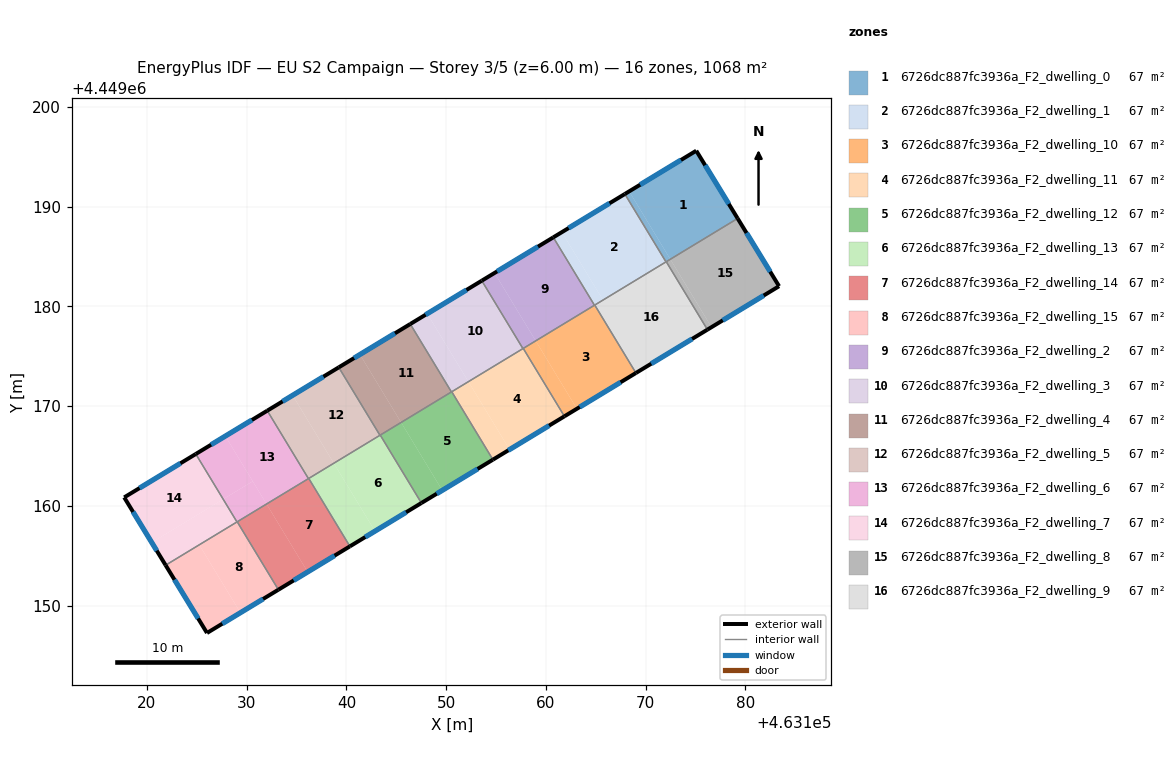
=== STOREY PLAN SPEC (per zone: floor XY polygon, exterior-wall plan segments, windows/doors) ===
zone 1: 6726dc887fc3936a_F2_dwelling_0  (66.7 m²)
  floor: (463175.07, 4449195.60) (463179.22, 4449188.81) (463172.47, 4449184.72) (463168.34, 4449191.53)
  floor: (463168.34, 4449191.53) (463172.47, 4449184.72) (463172.03, 4449184.46) (463167.91, 4449191.26)
  exterior wall: (463179.22, 4449188.81) – (463175.07, 4449195.60)  [8.0 m]
    window: (463178.33, 4449190.27) – (463175.95, 4449194.15)  [7.8 m²]
  exterior wall: (463175.07, 4449195.60) – (463167.91, 4449191.26)  [8.4 m]
    window: (463173.53, 4449194.67) – (463169.44, 4449192.19)  [8.2 m²]
  interior walls: 3
zone 2: 6726dc887fc3936a_F2_dwelling_1  (66.7 m²)
  floor: (463167.91, 4449191.26) (463172.03, 4449184.46) (463165.72, 4449180.63) (463161.59, 4449187.44)
  floor: (463161.59, 4449187.44) (463165.72, 4449180.63) (463164.86, 4449180.11) (463160.74, 4449186.92)
  exterior wall: (463167.91, 4449191.26) – (463160.74, 4449186.92)  [8.4 m]
    window: (463166.37, 4449190.33) – (463162.27, 4449187.85)  [8.2 m²]
  interior walls: 4
zone 3: 6726dc887fc3936a_F2_dwelling_10  (66.7 m²)
  floor: (463164.89, 4449180.13) (463169.02, 4449173.32) (463163.10, 4449169.73) (463158.97, 4449176.54)
  floor: (463164.89, 4449180.13) (463158.97, 4449176.54) (463163.10, 4449169.73) (463161.85, 4449168.97) (463157.72, 4449175.78)
  exterior wall: (463161.85, 4449168.97) – (463169.02, 4449173.32)  [8.4 m]
    window: (463163.39, 4449169.91) – (463167.48, 4449172.39)  [8.2 m²]
  interior walls: 4
zone 4: 6726dc887fc3936a_F2_dwelling_11  (66.7 m²)
  floor: (463157.72, 4449175.78) (463161.85, 4449168.97) (463156.35, 4449165.64) (463152.23, 4449172.45)
  floor: (463152.23, 4449172.45) (463156.35, 4449165.64) (463154.68, 4449164.63) (463150.56, 4449171.44)
  exterior wall: (463154.68, 4449164.63) – (463161.85, 4449168.97)  [8.4 m]
    window: (463156.22, 4449165.56) – (463160.32, 4449168.04)  [8.2 m²]
  interior walls: 4
zone 5: 6726dc887fc3936a_F2_dwelling_12  (66.7 m²)
  floor: (463150.56, 4449171.44) (463154.68, 4449164.63) (463149.61, 4449161.55) (463145.48, 4449168.36)
  floor: (463145.48, 4449168.36) (463149.61, 4449161.55) (463147.51, 4449160.29) (463143.39, 4449167.09)
  exterior wall: (463147.52, 4449160.29) – (463154.68, 4449164.63)  [8.4 m]
    window: (463149.05, 4449161.22) – (463153.15, 4449163.70)  [8.2 m²]
  interior walls: 4
zone 6: 6726dc887fc3936a_F2_dwelling_13  (66.7 m²)
  floor: (463143.39, 4449167.09) (463147.52, 4449160.29) (463142.86, 4449157.46) (463138.73, 4449164.27)
  floor: (463138.73, 4449164.27) (463142.86, 4449157.46) (463140.35, 4449155.94) (463136.22, 4449162.75)
  exterior wall: (463140.35, 4449155.94) – (463147.52, 4449160.29)  [8.4 m]
    window: (463141.88, 4449156.87) – (463145.98, 4449159.35)  [8.2 m²]
  interior walls: 4
zone 7: 6726dc887fc3936a_F2_dwelling_14  (66.7 m²)
  floor: (463136.22, 4449162.75) (463140.35, 4449155.94) (463136.12, 4449153.38) (463131.99, 4449160.18)
  floor: (463131.99, 4449160.18) (463136.12, 4449153.38) (463133.18, 4449151.59) (463129.05, 4449158.40)
  exterior wall: (463133.18, 4449151.59) – (463140.35, 4449155.94)  [8.4 m]
    window: (463134.71, 4449152.52) – (463138.81, 4449155.01)  [8.2 m²]
  interior walls: 4
zone 8: 6726dc887fc3936a_F2_dwelling_15  (66.7 m²)
  floor: (463129.05, 4449158.40) (463133.18, 4449151.59) (463129.37, 4449149.29) (463125.24, 4449156.09)
  floor: (463125.24, 4449156.09) (463129.37, 4449149.29) (463126.02, 4449147.26) (463121.87, 4449154.05)
  exterior wall: (463126.02, 4449147.26) – (463133.18, 4449151.59)  [8.4 m]
    window: (463127.55, 4449148.19) – (463131.65, 4449150.66)  [8.2 m²]
  exterior wall: (463121.87, 4449154.05) – (463126.02, 4449147.26)  [8.0 m]
    window: (463122.76, 4449152.59) – (463125.13, 4449148.71)  [7.8 m²]
  interior walls: 3
zone 9: 6726dc887fc3936a_F2_dwelling_2  (66.7 m²)
  floor: (463160.74, 4449186.92) (463164.86, 4449180.11) (463158.97, 4449176.54) (463154.85, 4449183.35)
  floor: (463154.85, 4449183.35) (463158.97, 4449176.54) (463157.69, 4449175.76) (463153.57, 4449182.57)
  exterior wall: (463160.74, 4449186.92) – (463153.57, 4449182.57)  [8.4 m]
    window: (463159.20, 4449185.99) – (463155.10, 4449183.50)  [8.2 m²]
  interior walls: 4
zone 10: 6726dc887fc3936a_F2_dwelling_3  (66.7 m²)
  floor: (463153.57, 4449182.57) (463157.69, 4449175.76) (463152.23, 4449172.45) (463148.10, 4449179.26)
  floor: (463148.10, 4449179.26) (463152.23, 4449172.45) (463150.52, 4449171.42) (463146.40, 4449178.23)
  exterior wall: (463153.57, 4449182.57) – (463146.40, 4449178.23)  [8.4 m]
    window: (463152.03, 4449181.64) – (463147.93, 4449179.16)  [8.2 m²]
  interior walls: 4
zone 11: 6726dc887fc3936a_F2_dwelling_4  (66.7 m²)
  floor: (463146.40, 4449178.23) (463150.52, 4449171.42) (463145.48, 4449168.36) (463141.35, 4449175.17)
  floor: (463141.35, 4449175.17) (463145.48, 4449168.36) (463143.36, 4449167.07) (463139.23, 4449173.88)
  exterior wall: (463146.40, 4449178.23) – (463139.23, 4449173.88)  [8.4 m]
    window: (463144.86, 4449177.30) – (463140.76, 4449174.81)  [8.2 m²]
  interior walls: 4
zone 12: 6726dc887fc3936a_F2_dwelling_5  (66.7 m²)
  floor: (463139.23, 4449173.88) (463143.36, 4449167.07) (463138.73, 4449164.27) (463134.61, 4449171.08)
  floor: (463134.61, 4449171.08) (463138.73, 4449164.27) (463136.19, 4449162.73) (463132.06, 4449169.54)
  exterior wall: (463139.23, 4449173.88) – (463132.06, 4449169.54)  [8.4 m]
    window: (463137.69, 4449172.95) – (463133.60, 4449170.47)  [8.2 m²]
  interior walls: 4
zone 13: 6726dc887fc3936a_F2_dwelling_6  (66.7 m²)
  floor: (463132.06, 4449169.54) (463136.19, 4449162.73) (463131.99, 4449160.18) (463127.86, 4449166.99)
  floor: (463130.61, 4449162.46) (463131.99, 4449160.18) (463129.02, 4449158.39) (463127.64, 4449160.66)
  floor: (463127.86, 4449166.99) (463130.61, 4449162.46) (463127.64, 4449160.66) (463124.90, 4449165.20)
  exterior wall: (463132.06, 4449169.54) – (463124.90, 4449165.20)  [8.4 m]
    window: (463130.53, 4449168.61) – (463126.43, 4449166.13)  [8.2 m²]
  interior walls: 4
zone 14: 6726dc887fc3936a_F2_dwelling_7  (66.7 m²)
  floor: (463127.64, 4449160.66) (463129.02, 4449158.39) (463121.87, 4449154.05) (463120.48, 4449156.32)
  floor: (463124.90, 4449165.20) (463127.64, 4449160.66) (463120.48, 4449156.32) (463117.72, 4449160.85)
  exterior wall: (463117.72, 4449160.85) – (463121.87, 4449154.05)  [8.0 m]
    window: (463118.61, 4449159.39) – (463120.98, 4449155.51)  [7.8 m²]
  exterior wall: (463124.90, 4449165.20) – (463117.72, 4449160.85)  [8.4 m]
    window: (463123.36, 4449164.27) – (463119.26, 4449161.78)  [8.2 m²]
  interior walls: 2
zone 15: 6726dc887fc3936a_F2_dwelling_8  (66.7 m²)
  floor: (463179.22, 4449188.80) (463183.37, 4449182.02) (463176.59, 4449177.91) (463172.48, 4449184.71)
  floor: (463172.47, 4449184.72) (463176.59, 4449177.91) (463176.19, 4449177.67) (463172.06, 4449184.47)
  floor: (463179.22, 4449188.81) (463179.22, 4449188.80) (463172.48, 4449184.71) (463172.47, 4449184.72)
  exterior wall: (463183.37, 4449182.02) – (463179.22, 4449188.81)  [8.0 m]
    window: (463182.48, 4449183.47) – (463180.11, 4449187.36)  [7.8 m²]
  exterior wall: (463176.19, 4449177.67) – (463183.37, 4449182.02)  [8.4 m]
    window: (463177.73, 4449178.60) – (463181.83, 4449181.09)  [8.2 m²]
  interior walls: 2
zone 16: 6726dc887fc3936a_F2_dwelling_9  (66.7 m²)
  floor: (463172.06, 4449184.47) (463176.19, 4449177.67) (463169.02, 4449173.32) (463164.89, 4449180.13)
  exterior wall: (463169.02, 4449173.32) – (463176.19, 4449177.67)  [8.4 m]
    window: (463170.55, 4449174.25) – (463174.65, 4449176.73)  [8.2 m²]
  interior walls: 4

=== DERIVED (storey summary) ===
Building: EU S2 Campaign
Storey: 3 of 5  (floor level z = 6.00 m)
Storey gross floor area: 1067.7 m²
Zones on this storey: 16
  - 6726dc887fc3936a_F2_dwelling_0: floor 66.7 m²; exterior wall 16.3 m (49.0 m²); 2 window(s) 16.0 m²; WWR 32.7%
  - 6726dc887fc3936a_F2_dwelling_1: floor 66.7 m²; exterior wall 8.4 m (25.2 m²); 1 window(s) 8.2 m²; WWR 32.7%
  - 6726dc887fc3936a_F2_dwelling_10: floor 66.7 m²; exterior wall 8.4 m (25.1 m²); 1 window(s) 8.2 m²; WWR 32.7%
  - 6726dc887fc3936a_F2_dwelling_11: floor 66.7 m²; exterior wall 8.4 m (25.1 m²); 1 window(s) 8.2 m²; WWR 32.7%
  - 6726dc887fc3936a_F2_dwelling_12: floor 66.7 m²; exterior wall 8.4 m (25.1 m²); 1 window(s) 8.2 m²; WWR 32.7%
  - 6726dc887fc3936a_F2_dwelling_13: floor 66.7 m²; exterior wall 8.4 m (25.1 m²); 1 window(s) 8.2 m²; WWR 32.7%
  - 6726dc887fc3936a_F2_dwelling_14: floor 66.7 m²; exterior wall 8.4 m (25.1 m²); 1 window(s) 8.2 m²; WWR 32.7%
  - 6726dc887fc3936a_F2_dwelling_15: floor 66.7 m²; exterior wall 16.3 m (49.0 m²); 2 window(s) 16.0 m²; WWR 32.7%
  - 6726dc887fc3936a_F2_dwelling_2: floor 66.7 m²; exterior wall 8.4 m (25.2 m²); 1 window(s) 8.2 m²; WWR 32.7%
  - 6726dc887fc3936a_F2_dwelling_3: floor 66.7 m²; exterior wall 8.4 m (25.1 m²); 1 window(s) 8.2 m²; WWR 32.7%
  - 6726dc887fc3936a_F2_dwelling_4: floor 66.7 m²; exterior wall 8.4 m (25.1 m²); 1 window(s) 8.2 m²; WWR 32.7%
  - 6726dc887fc3936a_F2_dwelling_5: floor 66.7 m²; exterior wall 8.4 m (25.1 m²); 1 window(s) 8.2 m²; WWR 32.7%
  - 6726dc887fc3936a_F2_dwelling_6: floor 66.7 m²; exterior wall 8.4 m (25.1 m²); 1 window(s) 8.2 m²; WWR 32.7%
  - 6726dc887fc3936a_F2_dwelling_7: floor 66.7 m²; exterior wall 16.4 m (49.1 m²); 2 window(s) 16.0 m²; WWR 32.7%
  - 6726dc887fc3936a_F2_dwelling_8: floor 66.7 m²; exterior wall 16.4 m (49.1 m²); 2 window(s) 16.0 m²; WWR 32.7%
  - 6726dc887fc3936a_F2_dwelling_9: floor 66.7 m²; exterior wall 8.4 m (25.1 m²); 1 window(s) 8.2 m²; WWR 32.7%
Zone adjacency (shared interzone walls):
  - 6726dc887fc3936a_F2_dwelling_0 ↔ 6726dc887fc3936a_F2_dwelling_1
  - 6726dc887fc3936a_F2_dwelling_0 ↔ 6726dc887fc3936a_F2_dwelling_8
  - 6726dc887fc3936a_F2_dwelling_0 ↔ 6726dc887fc3936a_F2_dwelling_9
  - 6726dc887fc3936a_F2_dwelling_1 ↔ 6726dc887fc3936a_F2_dwelling_10
  - 6726dc887fc3936a_F2_dwelling_1 ↔ 6726dc887fc3936a_F2_dwelling_2
  - 6726dc887fc3936a_F2_dwelling_1 ↔ 6726dc887fc3936a_F2_dwelling_9
  - 6726dc887fc3936a_F2_dwelling_10 ↔ 6726dc887fc3936a_F2_dwelling_11
  - 6726dc887fc3936a_F2_dwelling_10 ↔ 6726dc887fc3936a_F2_dwelling_2
  - 6726dc887fc3936a_F2_dwelling_10 ↔ 6726dc887fc3936a_F2_dwelling_9
  - 6726dc887fc3936a_F2_dwelling_11 ↔ 6726dc887fc3936a_F2_dwelling_12
  - 6726dc887fc3936a_F2_dwelling_11 ↔ 6726dc887fc3936a_F2_dwelling_2
  - 6726dc887fc3936a_F2_dwelling_11 ↔ 6726dc887fc3936a_F2_dwelling_3
  - 6726dc887fc3936a_F2_dwelling_12 ↔ 6726dc887fc3936a_F2_dwelling_13
  - 6726dc887fc3936a_F2_dwelling_12 ↔ 6726dc887fc3936a_F2_dwelling_3
  - 6726dc887fc3936a_F2_dwelling_12 ↔ 6726dc887fc3936a_F2_dwelling_4
  - 6726dc887fc3936a_F2_dwelling_13 ↔ 6726dc887fc3936a_F2_dwelling_14
  - 6726dc887fc3936a_F2_dwelling_13 ↔ 6726dc887fc3936a_F2_dwelling_4
  - 6726dc887fc3936a_F2_dwelling_13 ↔ 6726dc887fc3936a_F2_dwelling_5
  - 6726dc887fc3936a_F2_dwelling_14 ↔ 6726dc887fc3936a_F2_dwelling_15
  - 6726dc887fc3936a_F2_dwelling_14 ↔ 6726dc887fc3936a_F2_dwelling_5
  - 6726dc887fc3936a_F2_dwelling_14 ↔ 6726dc887fc3936a_F2_dwelling_6
  - 6726dc887fc3936a_F2_dwelling_15 ↔ 6726dc887fc3936a_F2_dwelling_6
  - 6726dc887fc3936a_F2_dwelling_15 ↔ 6726dc887fc3936a_F2_dwelling_7
  - 6726dc887fc3936a_F2_dwelling_2 ↔ 6726dc887fc3936a_F2_dwelling_3
  - 6726dc887fc3936a_F2_dwelling_3 ↔ 6726dc887fc3936a_F2_dwelling_4
  - 6726dc887fc3936a_F2_dwelling_4 ↔ 6726dc887fc3936a_F2_dwelling_5
  - 6726dc887fc3936a_F2_dwelling_5 ↔ 6726dc887fc3936a_F2_dwelling_6
  - 6726dc887fc3936a_F2_dwelling_6 ↔ 6726dc887fc3936a_F2_dwelling_7
  - 6726dc887fc3936a_F2_dwelling_8 ↔ 6726dc887fc3936a_F2_dwelling_9